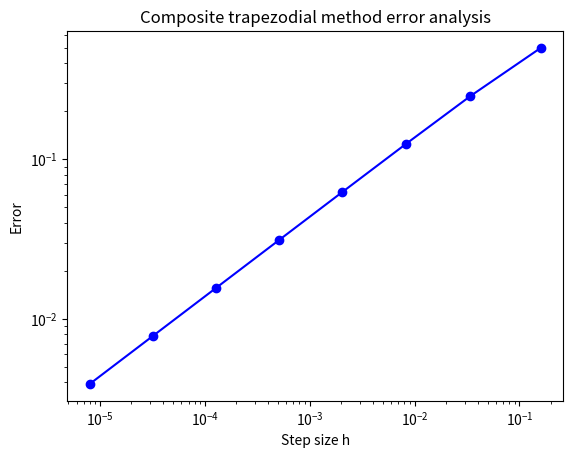

Reproduce this figure in Python.
import numpy as np
from matplotlib import pyplot as plt


def composite_trapezoidalquad(
    given_function: callable, a: float, b: float, number_of_subintervals: int
):
    """Calculate the antiderivative of a given integral over a specified domain by approximation.

    Specifically, uses the Composite trapezoidal method to construct a Quadrature rule of the given integral
    and hence approximate the solution.

    Arguments:
        given_function: callable, the integral to approximate
        a: float, the start of the interval for the integrand
        b: float, the end of the interval for the integrand
        number_of_intervals: int, how many intervals to use

    Returns:
        The approximation of the integrand
    """
    subinterval_width = (b - a) / number_of_subintervals

    array_of_x_values = np.linspace(a, b, number_of_subintervals + 1)
    array_of_fx_values = given_function(array_of_x_values)

    integrand = subinterval_width * (
        0.5 * array_of_fx_values[0]
        + np.sum(array_of_fx_values[1:-1])
        + 0.5 * array_of_fx_values[-1]
    )
    return integrand


def given_function():
    return lambda x: x * np.sin(2 * np.pi * x)


def plot_error(number_of_subintervals, errors):
    plt.loglog(number_of_subintervals, errors, 'bo-')
    plt.xlabel("Step size h")
    plt.ylabel("Error")
    plt.title(
        "Composite trapezodial method error analysis"
    )
    plt.savefig("loglog_plot.png")


if __name__ == "__main__":
    function = given_function()
    a, b = 0, 1
    number_of_subintervals = [2**i for i in range(1, 9)]

    true_value = -1 / (2 * np.pi)
    errors = []
    for n in number_of_subintervals:
        result = composite_trapezoidalquad(function, a, b, n)
        errors.append(abs(true_value - result))

    plot_error(errors, [1 / x for x in number_of_subintervals])

    p = np.polyfit(np.log(number_of_subintervals), np.log(errors), 1)[0]
    print(f"Observed convergence rate: {p:.2f}")
    
